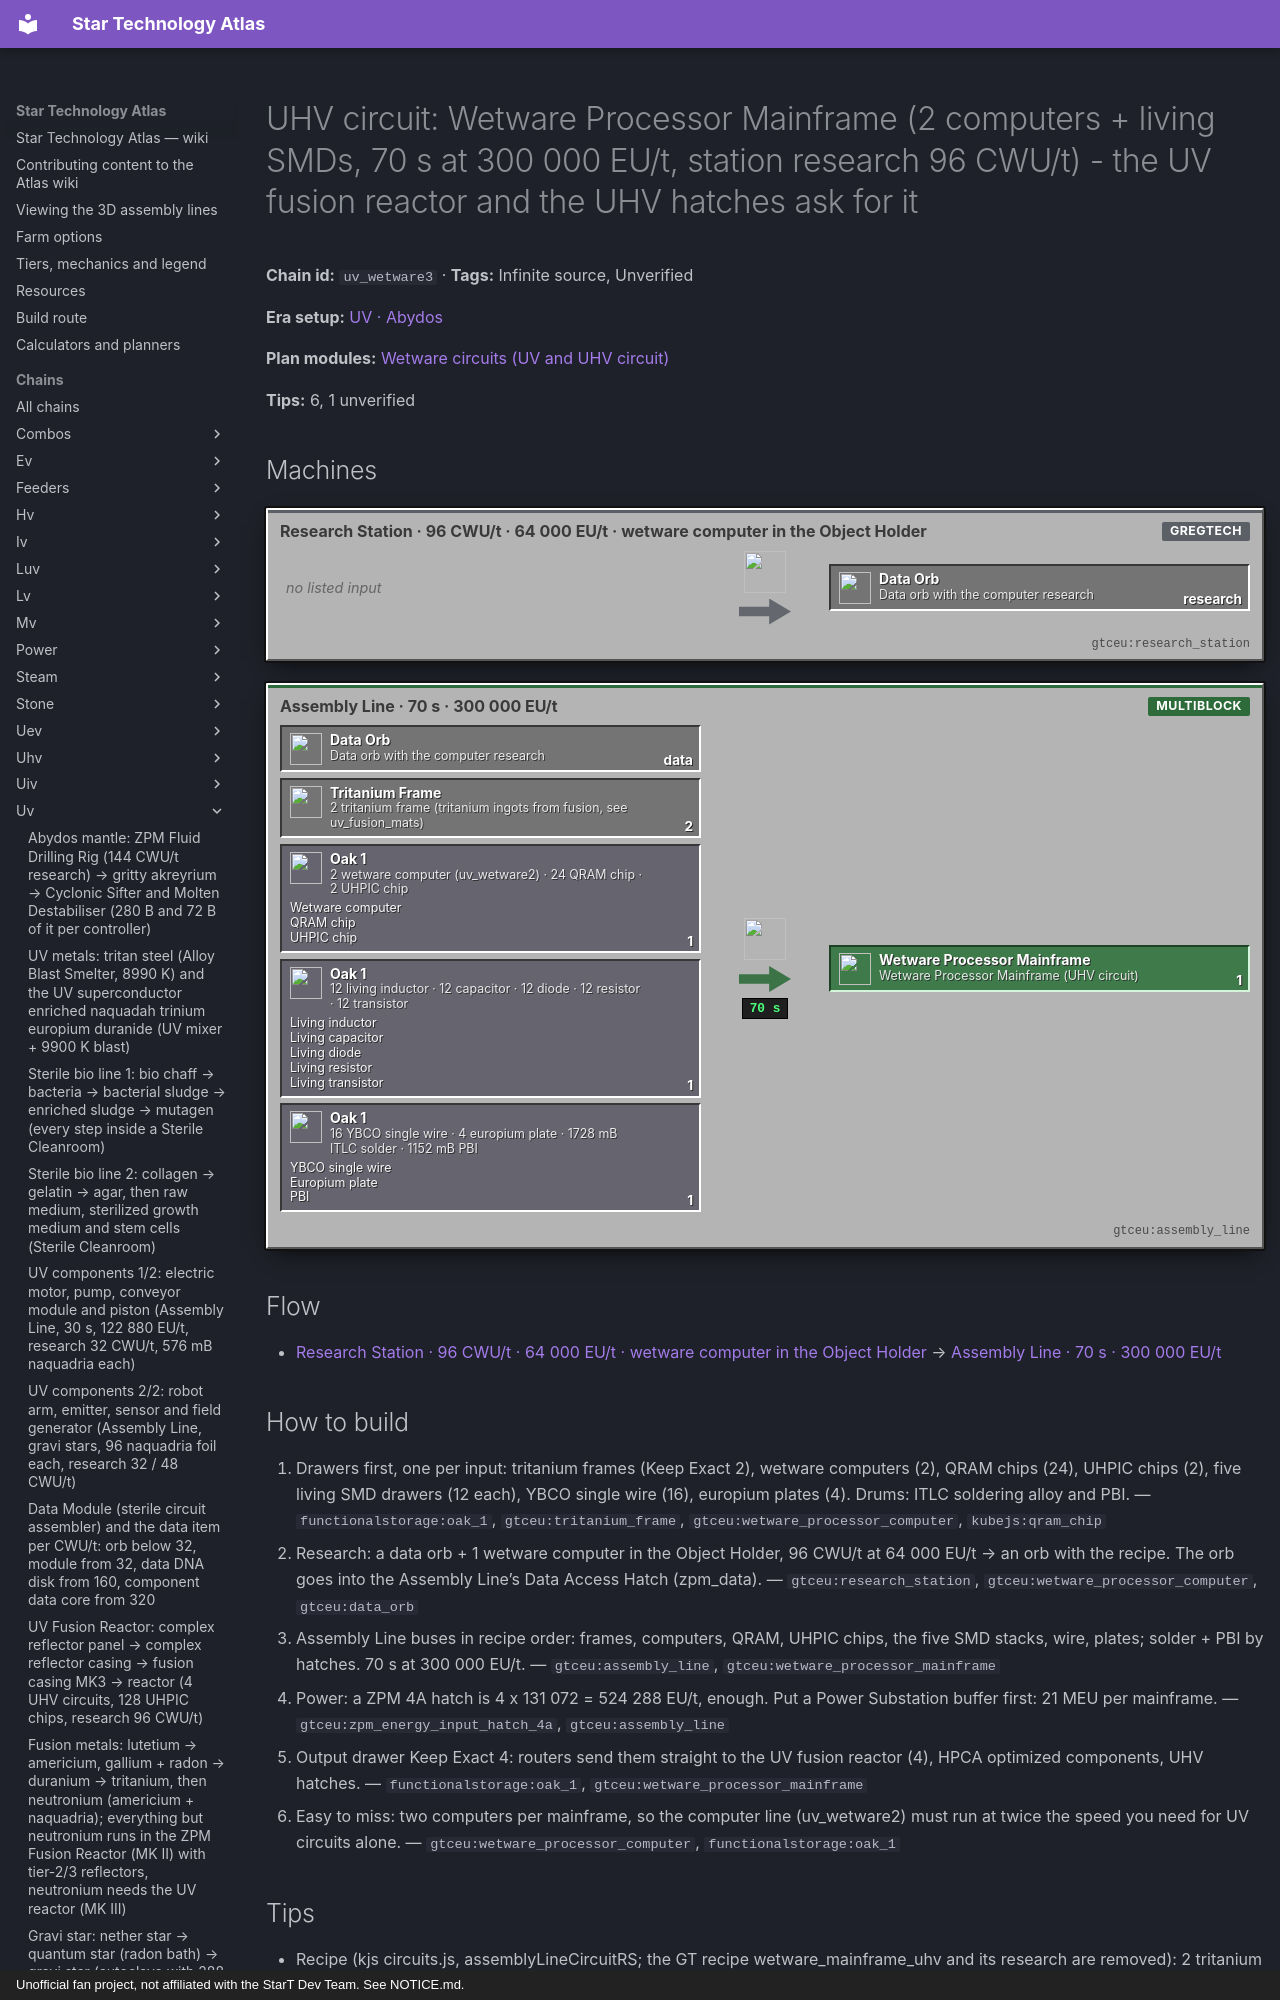

repository: BLGuyDev/StarT-Atlas · page: chains/uv/uv_wetware3/index.html · generator: mkdocs · copyright: Unofficial fan project, not affiliated with the StarT Dev Team. See NOTICE.md.

---
kind: chain
id: uv_wetware3
order: 1620
data:
  t: |-
    UHV circuit: Wetware Processor Mainframe (2 computers + living SMDs, 70 s at 300 000 EU/t, station research 96 CWU/t) - the UV fusion reactor and the UHV hatches ask for it
  inf: true
  "n":
    - [tf, "2 tritanium frame (tritanium ingots from fusion, see uv_fusion_mats)", x, "gtceu:tritanium_frame"]
    - - g1
      - |-
        2 wetware computer (uv_wetware2) · 24 QRAM chip · 2 UHPIC chip
      - g
      - functionalstorage:oak_1
      - - [Wetware computer, "gtceu:wetware_processor_computer"]
        - [QRAM chip, "kubejs:qram_chip"]
        - [UHPIC chip, "gtceu:uhpic_chip"]
    - - g2
      - |-
        12 living inductor · 12 capacitor · 12 diode · 12 resistor · 12 transistor
      - g
      - functionalstorage:oak_1
      - - [Living inductor, "kubejs:living_smd_inductor"]
        - [Living capacitor, "kubejs:living_smd_capacitor"]
        - [Living diode, "kubejs:living_smd_diode"]
        - [Living resistor, "kubejs:living_smd_resistor"]
        - [Living transistor, "kubejs:living_smd_transistor"]
    - - g3
      - |-
        16 YBCO single wire · 4 europium plate · 1728 mB ITLC solder · 1152 mB PBI
      - g
      - functionalstorage:oak_1
      - - [YBCO single wire, "gtceu:yttrium_barium_cuprate_single_wire"]
        - [Europium plate, "gtceu:europium_plate"]
        - [PBI, "gtceu:polybenzimidazole_bucket"]
    - - rs
      - Research Station · 96 CWU/t · 64 000 EU/t · wetware computer in the Object Holder
      - m
      - gtceu:research_station
    - [od, Data orb with the computer research, x, "gtceu:data_orb"]
    - [al, "Assembly Line · 70 s · 300 000 EU/t", m, "gtceu:assembly_line"]
    - [mf, "Wetware Processor Mainframe (UHV circuit)", o, "gtceu:wetware_processor_mainframe"]
  e:
    - [rs, od, research]
    - [od, al, data]
    - [tf, al, "2"]
    - [g1, al, "1"]
    - [g2, al, "1"]
    - [g3, al, "1"]
    - [al, mf, "1 / 70 s"]
  tips:
    - |-
      Recipe (kjs circuits.js, assemblyLineCircuitRS; the GT recipe wetware_mainframe_uhv and its research are removed): 2 tritanium frames + 2 wetware processor computers + 24 QRAM chips + 2 UHPIC chips + 12 each of living inductor / capacitor / diode / resistor / transistor + 16 YBCO single wire + 4 europium plates; 1728 mB indium tin lead cadmium soldering alloy + 1152 mB PBI; 1400 ticks (70 s) at 300 000 EU/t; STATION research of the wetware computer at 96 CWU/t and 64 000 EU/t. The circuits tag (GTCEu jar tags/items/circuits/uhv.json) holds ONLY this mainframe from GT; the pack adds the runic computer, draconic assembly and abyssal processor to the tag (utils/tags.js).
    - |-
      Why it matters in the UV era: the UV Fusion Reactor takes 4 UHV circuits (see uv_fusion), the UHV energy hatch and the UHV machines 1 to 3 each, HPCA optimized components 4 each, and several late multis 4 to 24. Four mainframes cost 8 wetware computers, which is about 8 neuro units and 144 QRAM chips (12 wafers) on top of 240 living SMDs: this is the biggest circuit bill of the era. 300 000 EU/t for 70 s is 21 MEU per mainframe.
    - |-
      CWU: 96 CWU/t is 6 HPCA advanced computation components at 16 CWU/t each. One HPCA has 9 slots and each advanced component needs 4 cooling units (active cooler 2, heat sink 1), so one HPCA gives about 48 CWU/t; 96 CWU/t needs three bridged HPCAs through a Network Switch (uv_research). Unverified: the exact overheat rule in this fork.
    - |-
      Power: 300 000 EU/t is a UV-tier recipe (above 131 072 V ZPM), so the Assembly Line needs a ZPM 4A hatch (524 288 EU/t) or better; the pack quest text says the next-tier 4A hatch gives the next tier’s recipe speed.
    - |-
      Sub-steps people skip: (1) the research item is the COMPUTER, not the assembly: keep 1 spare computer for the Object Holder, it is not consumed (Unverified GT default); (2) frames are tritanium, made in a Fusion MK II with tier-3 reflectors (200 MEU, uv_fusion_mats): no Abydos and no UV reactor needed, and the wetware circuits themselves (living SMDs, wetware PCB, qram wafer with SiC over bismuth tritelluride in a sterile chamber) have no Abydos ingredient; (3) 60 living SMDs per mainframe: build the five SMD assemblers (uv_living_smd) twice over; (4) UHPIC chip drawer Keep Exact 2.
    - "Unverified: the NOR / NAND chip volume."
  b:
    - ["gtceu:assembly_line", 1]
    - ["gtceu:research_station", 1]
    - ["gtceu:zpm_energy_input_hatch_4a", 1]
    - ["functionalstorage:oak_1", 18]
    - ["modularrouters:modular_router", 10]
    - ["gtceu:lv_robot_arm", 10]
    - ["gtceu:item_filter", 14]
    - ["pipez:item_pipe", 16]
    - ["pipez:fluid_pipe", 3]
    - ["gtceu:steel_drum", 3]
  how:
    - i: ["functionalstorage:oak_1", "gtceu:tritanium_frame", "gtceu:wetware_processor_computer", "kubejs:qram_chip"]
      t: |-
        Drawers first, one per input: tritanium frames (Keep Exact 2), wetware computers (2), QRAM chips (24), UHPIC chips (2), five living SMD drawers (12 each), YBCO single wire (16), europium plates (4). Drums: ITLC soldering alloy and PBI.
    - i: ["gtceu:research_station", "gtceu:wetware_processor_computer", "gtceu:data_orb"]
      t: |-
        Research: a data orb + 1 wetware computer in the Object Holder, 96 CWU/t at 64 000 EU/t → an orb with the recipe. The orb goes into the Assembly Line’s Data Access Hatch (zpm_data).
    - i: ["gtceu:assembly_line", "gtceu:wetware_processor_mainframe"]
      t: |-
        Assembly Line buses in recipe order: frames, computers, QRAM, UHPIC chips, the five SMD stacks, wire, plates; solder + PBI by hatches. 70 s at 300 000 EU/t.
    - i: ["gtceu:zpm_energy_input_hatch_4a", "gtceu:assembly_line"]
      t:
